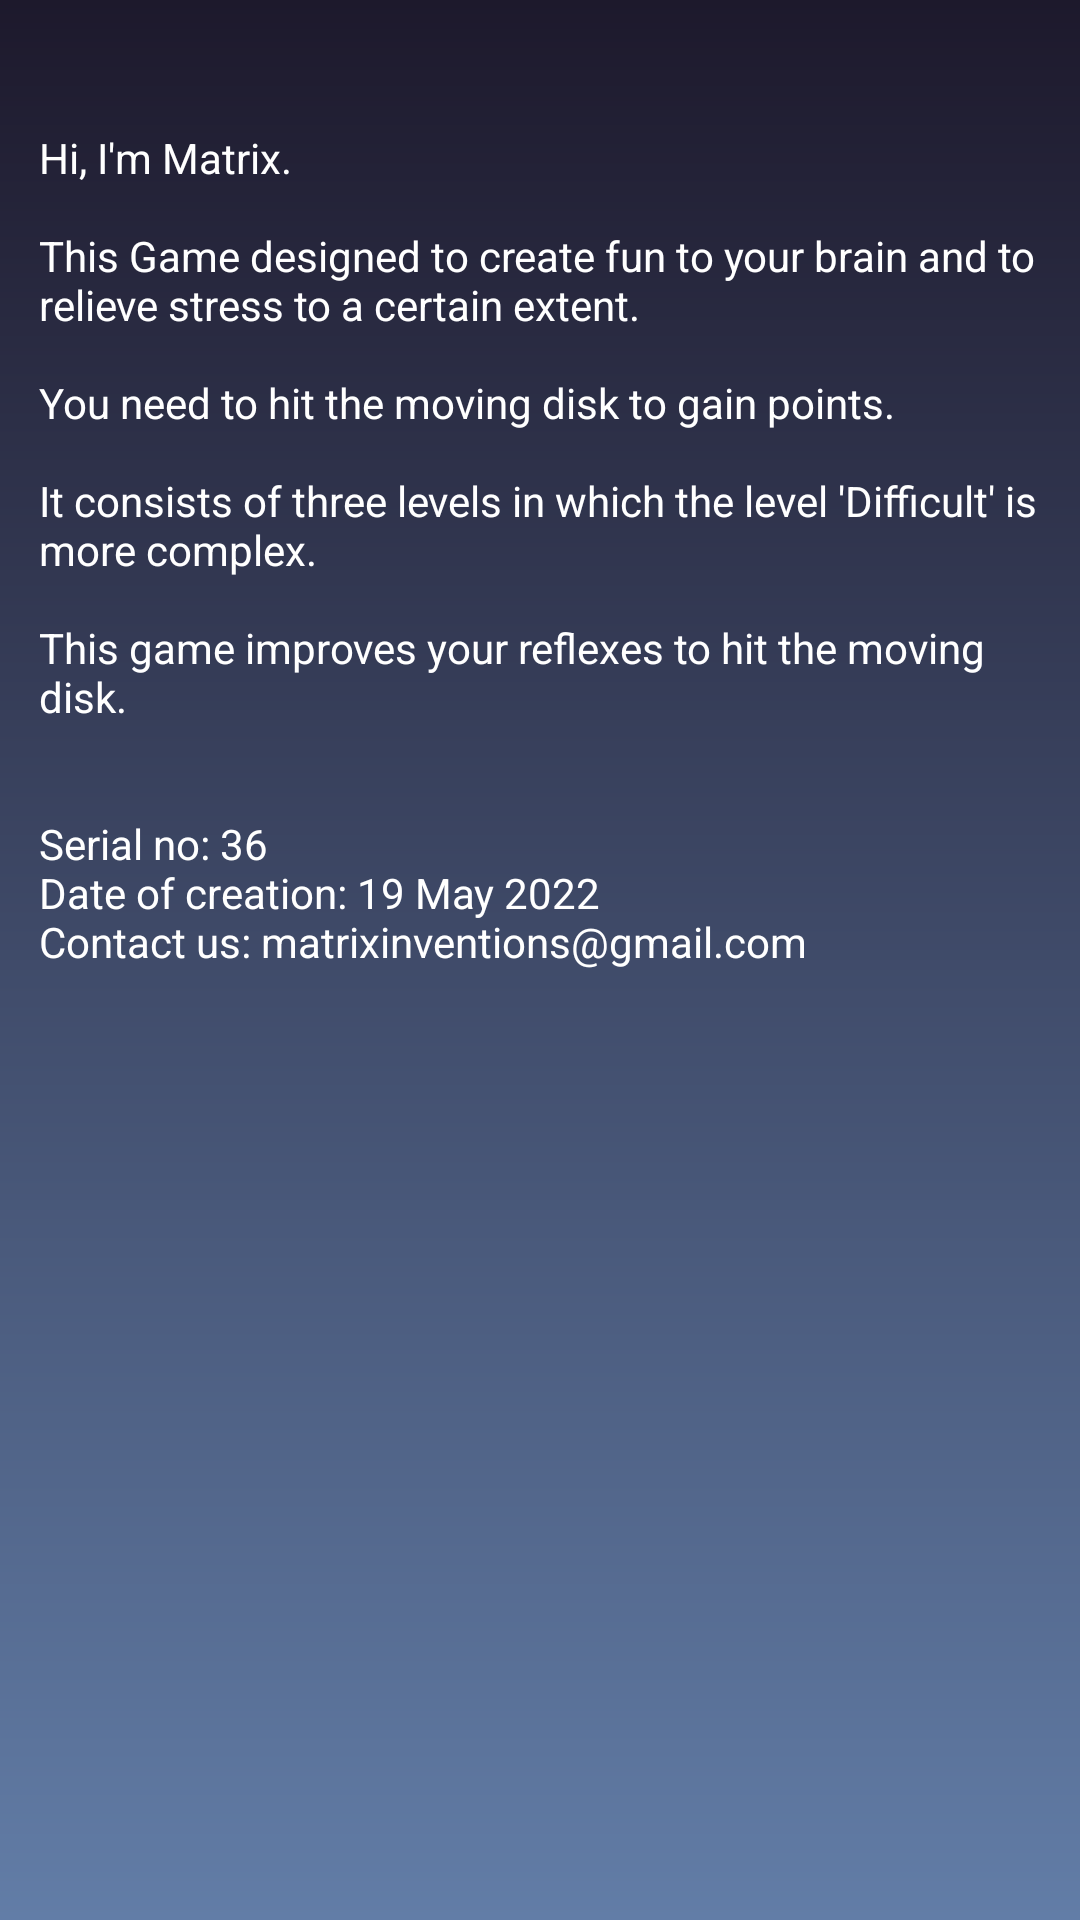

This screen was rendered from an Android layout file. Write that file and the resources it references.
<!-- AndroidManifest.xml: application theme Theme.StressGame -->
<!-- res/layout/activity_about.xml -->
<?xml version="1.0" encoding="utf-8"?>
<androidx.constraintlayout.widget.ConstraintLayout xmlns:android="http://schemas.android.com/apk/res/android"
    xmlns:app="http://schemas.android.com/apk/res-auto"
    xmlns:tools="http://schemas.android.com/tools"
    android:layout_width="match_parent"
    android:layout_height="match_parent"
    android:background="@drawable/about_activity_bg"
    tools:context=".AboutActivity">

    <ScrollView
        android:layout_width="match_parent"
        android:layout_height="match_parent"
        android:layout_margin="3dp"
        app:layout_constraintBottom_toBottomOf="parent"
        app:layout_constraintEnd_toEndOf="parent"
        app:layout_constraintHorizontal_bias="0.5"
        app:layout_constraintStart_toStartOf="parent"
        app:layout_constraintTop_toTopOf="parent">

        <LinearLayout
            android:layout_width="match_parent"
            android:layout_height="wrap_content"
            android:orientation="vertical" >

            <TextView
                android:id="@+id/textView3"
                android:layout_width="match_parent"
                android:layout_height="wrap_content"
                android:layout_gravity="center"
                android:layout_marginTop="30dp"
                android:padding="10dp"
                android:text="@string/about"
                android:textColor="@color/white" />
        </LinearLayout>
    </ScrollView>
</androidx.constraintlayout.widget.ConstraintLayout>
<!-- resources referenced by this layout -->
<resources>
  <color name="white">#FFFFFFFF</color>
  <!-- drawable about_activity_bg (drawable) -->
  <?xml version="1.0" encoding="utf-8"?>
  <shape xmlns:android="http://schemas.android.com/apk/res/android">
  
      <gradient
          android:startColor="#627DA7"
          android:endColor="#1D192C"
          android:angle="90"/>
  </shape>
  <string name="about">Hi, I\'m Matrix.\n\nThis Game designed to create fun to your brain and to relieve stress to a certain extent.\n\nYou need to hit the moving disk to gain points.\n\nIt consists of three levels in which the level \'Difficult\' is more complex.\n\nThis game improves your reflexes to hit the moving disk.\n\n\nSerial no: 36\nDate of creation: 19 May 2022\nContact us: matrixinventions@gmail.com</string>
  <style name="Theme.StressGame" parent="Theme.MaterialComponents.DayNight.DarkActionBar">
          
          <item name="colorPrimary">@color/purple_500</item>
          <item name="colorPrimaryVariant">@color/purple_700</item>
          <item name="colorOnPrimary">@color/white</item>
          
          <item name="colorSecondary">@color/teal_200</item>
          <item name="colorSecondaryVariant">@color/teal_700</item>
          <item name="colorOnSecondary">@color/black</item>
          
          <item name="android:statusBarColor">@color/status_bar_color</item>
          <item name="toolbarStyle">@style/ToolbarStyle</item>
          
      </style>
  <color name="purple_500">#FF6200EE</color>
  <color name="purple_700">#FF3700B3</color>
  <color name="teal_200">#FF03DAC5</color>
  <color name="teal_700">#FF018786</color>
  <color name="black">#FF000000</color>
  <color name="status_bar_color">#273C4C</color>
  <style name="ToolbarStyle" parent="Widget.AppCompat.Toolbar">
          <item name="android:background">@color/toolbar_color</item>
          <item name="android:elevation">15dp</item>
      </style>
  <color name="toolbar_color">#3F617A</color>
</resources>
